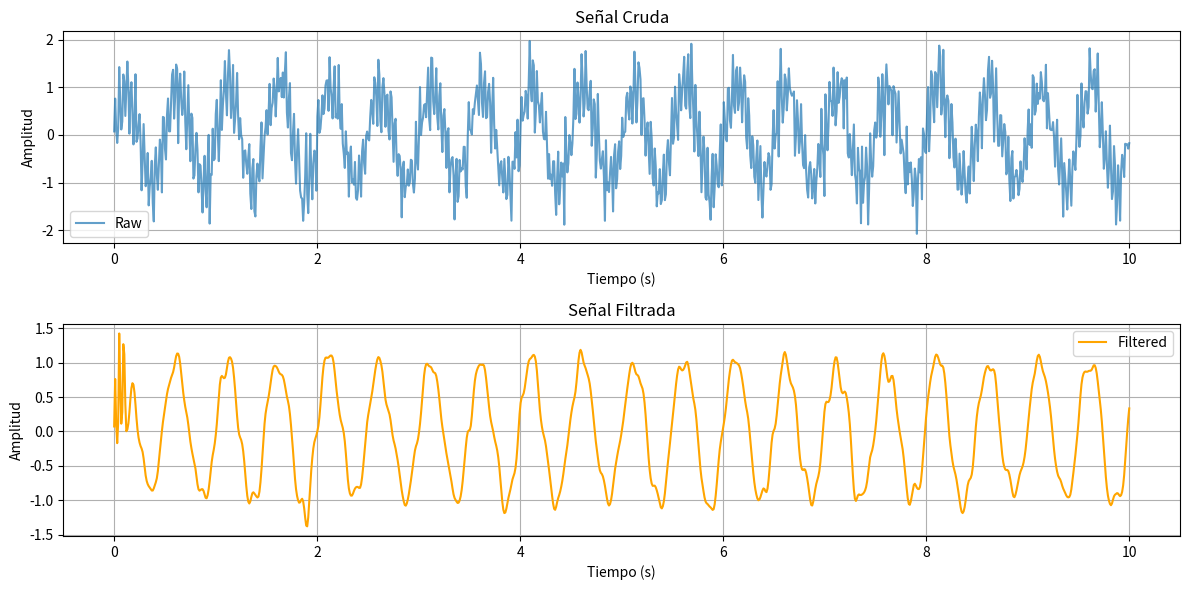

Generate this figure with matplotlib:
"""
Procesamiento de señales con filtros Butterworth usando scipy.
"""
import numpy as np
from scipy.signal import butter, lfilter, filtfilt
from collections import deque
import logging

logger = logging.getLogger(__name__)


class SignalProcessor:
    """
    Procesador de señales con filtro Butterworth pasa banda.
    
    Mantiene un buffer de datos y aplica filtros digitales en tiempo real.
    """
    
    def __init__(self, sample_rate=100, buffer_size=1000):
        """
        Inicializa el procesador de señales.
        
        Args:
            sample_rate: Frecuencia de muestreo en Hz
            buffer_size: Tamaño máximo del buffer de datos
        """
        self.sample_rate = sample_rate
        self.buffer_size = buffer_size
        
        # Buffers para datos crudos y filtrados
        self.raw_buffer = deque(maxlen=buffer_size)
        self.filtered_buffer = deque(maxlen=buffer_size)
        self.time_buffer = deque(maxlen=buffer_size)
        
        # Configuración del filtro
        self.filter_enabled = True
        self.lowcut = 0.5
        self.highcut = 45.0
        self.order = 4
        
        # Coeficientes del filtro
        self._update_filter_coefficients()
        
        # Estado del filtro para lfilter (procesamiento en tiempo real)
        self.zi = None
        
    def _update_filter_coefficients(self):
        """Actualiza los coeficientes del filtro Butterworth."""
        try:
            nyq = 0.5 * self.sample_rate
            low = self.lowcut / nyq
            high = self.highcut / nyq
            
            # Validaciones
            if low <= 0 or low >= 1:
                raise ValueError(f"Frecuencia de corte baja fuera de rango: {self.lowcut} Hz")
            if high <= 0 or high >= 1:
                raise ValueError(f"Frecuencia de corte alta fuera de rango: {self.highcut} Hz")
            if low >= high:
                raise ValueError("Frecuencia baja debe ser menor que frecuencia alta")
            
            self.b, self.a = butter(self.order, [low, high], btype='band')
            
            # Reiniciar estado del filtro
            self.zi = None
            
            logger.info(
                f"Filtro actualizado: {self.lowcut}-{self.highcut} Hz, orden {self.order}"
            )
            
        except Exception as e:
            logger.error(f"Error actualizando coeficientes del filtro: {e}")
            # Mantener coeficientes anteriores
            
    def configure_filter(self, lowcut=None, highcut=None, order=None, enabled=None):
        """
        Configura los parámetros del filtro.
        
        Args:
            lowcut: Frecuencia de corte baja en Hz
            highcut: Frecuencia de corte alta en Hz
            order: Orden del filtro
            enabled: Activar/desactivar filtro
            
        Returns:
            dict: Configuración actual del filtro
        """
        if lowcut is not None:
            self.lowcut = lowcut
        if highcut is not None:
            self.highcut = highcut
        if order is not None:
            self.order = order
        if enabled is not None:
            self.filter_enabled = enabled
            
        self._update_filter_coefficients()
        
        return self.get_filter_config()
    
    def get_filter_config(self):
        """Retorna la configuración actual del filtro."""
        return {
            "enabled": self.filter_enabled,
            "lowcut": self.lowcut,
            "highcut": self.highcut,
            "order": self.order,
            "sample_rate": self.sample_rate
        }
    
    def process_sample(self, timestamp, raw_value):
        """
        Procesa una nueva muestra de datos.
        
        Args:
            timestamp: Tiempo relativo en segundos
            raw_value: Valor crudo de la señal
            
        Returns:
            tuple: (timestamp, raw_value, filtered_value)
        """
        # Agregar a buffers
        self.time_buffer.append(timestamp)
        self.raw_buffer.append(raw_value)
        
        # Aplicar filtro si está habilitado
        if self.filter_enabled and len(self.raw_buffer) > self.order * 3:
            try:
                # Usar lfilter para procesamiento en tiempo real
                if self.zi is None:
                    # Inicializar estado del filtro
                    self.zi = np.zeros(max(len(self.b), len(self.a)) - 1)
                
                # Filtrar la nueva muestra
                filtered_value, self.zi = lfilter(
                    self.b, self.a, [raw_value], zi=self.zi
                )
                filtered_value = filtered_value[0]
                
            except Exception as e:
                logger.warning(f"Error aplicando filtro: {e}")
                filtered_value = raw_value
        else:
            filtered_value = raw_value
        
        self.filtered_buffer.append(filtered_value)
        
        return timestamp, raw_value, filtered_value
    
    def apply_filter_to_array(self, data):
        """
        Aplica el filtro a un array completo de datos (para análisis offline).
        
        Args:
            data: Array de datos crudos
            
        Returns:
            np.ndarray: Datos filtrados
        """
        if not self.filter_enabled:
            return data
        
        try:
            if len(data) < self.order * 3:
                logger.warning("No hay suficientes datos para filtrar")
                return data
            
            # Usar filtfilt para filtrado offline (fase cero)
            filtered = filtfilt(self.b, self.a, data)
            return filtered
            
        except Exception as e:
            logger.error(f"Error filtrando array: {e}")
            return data
    
    def get_buffer_data(self, window_seconds=None):
        """
        Retorna los datos en buffer.
        
        Args:
            window_seconds: Si se especifica, retorna solo los últimos N segundos
            
        Returns:
            dict: Diccionario con arrays de tiempo, datos crudos y filtrados
        """
        if len(self.time_buffer) == 0:
            return {
                "time": [],
                "raw": [],
                "filtered": []
            }
        
        time_array = np.array(self.time_buffer)
        raw_array = np.array(self.raw_buffer)
        filtered_array = np.array(self.filtered_buffer)
        
        if window_seconds is not None:
            # Filtrar solo los últimos window_seconds
            current_time = time_array[-1]
            mask = time_array >= (current_time - window_seconds)
            time_array = time_array[mask]
            raw_array = raw_array[mask]
            filtered_array = filtered_array[mask]
        
        return {
            "time": time_array.tolist(),
            "raw": raw_array.tolist(),
            "filtered": filtered_array.tolist()
        }
    
    def clear_buffer(self):
        """Limpia todos los buffers."""
        self.raw_buffer.clear()
        self.filtered_buffer.clear()
        self.time_buffer.clear()
        self.zi = None
        logger.info("Buffers limpiados")
    
    def get_buffer_size(self):
        """Retorna el tamaño actual del buffer."""
        return len(self.raw_buffer)


if __name__ == "__main__":
    # Ejemplo de uso
    import matplotlib.pyplot as plt
    
    # Crear procesador
    processor = SignalProcessor(sample_rate=100)
    
    # Configurar filtro
    processor.configure_filter(lowcut=0.5, highcut=10.0, order=4)
    
    # Generar señal de prueba (seno + ruido)
    t = np.linspace(0, 10, 1000)
    signal = np.sin(2 * np.pi * 2 * t) + 0.5 * np.sin(2 * np.pi * 25 * t) + 0.3 * np.random.randn(1000)
    
    # Procesar muestras
    for i, (time, value) in enumerate(zip(t, signal)):
        processor.process_sample(time, value)
    
    # Obtener datos
    data = processor.get_buffer_data()
    
    # Graficar
    plt.figure(figsize=(12, 6))
    plt.subplot(2, 1, 1)
    plt.plot(data['time'], data['raw'], label='Raw', alpha=0.7)
    plt.title('Señal Cruda')
    plt.xlabel('Tiempo (s)')
    plt.ylabel('Amplitud')
    plt.legend()
    plt.grid(True)
    
    plt.subplot(2, 1, 2)
    plt.plot(data['time'], data['filtered'], label='Filtered', color='orange')
    plt.title('Señal Filtrada')
    plt.xlabel('Tiempo (s)')
    plt.ylabel('Amplitud')
    plt.legend()
    plt.grid(True)
    
    plt.tight_layout()
    plt.show()
